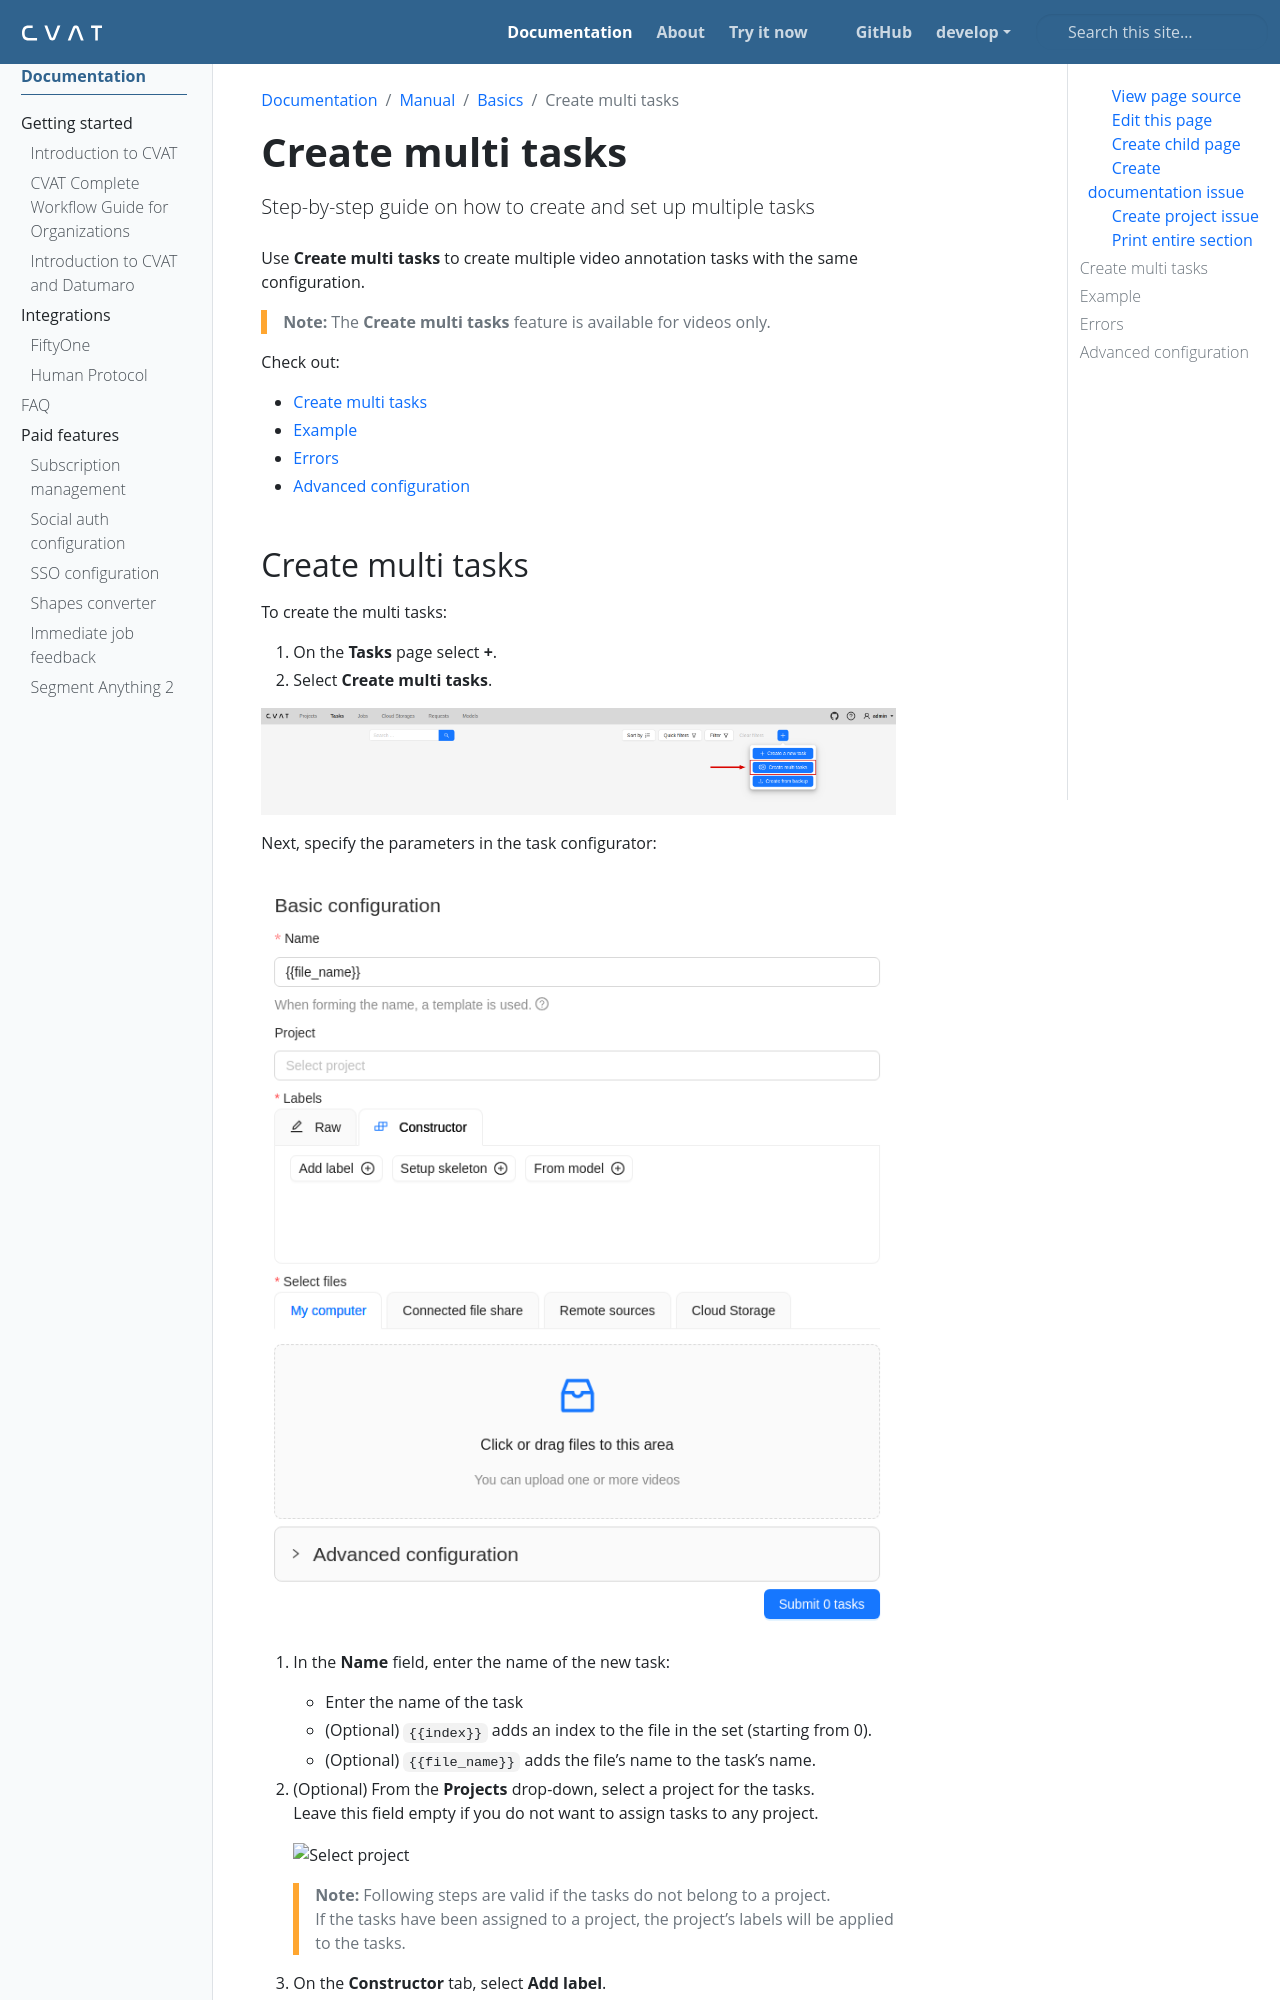

repository: wanlanli/cvat · page: docs/manual/basics/create-multi-tasks/index.html · generator: sphinx

---
title: 'Create multi tasks'
linkTitle: 'Create multi tasks'
weight: 3
description: 'Step-by-step guide on how to create and set up multiple tasks'
---

Use **Create multi tasks** to create multiple video annotation tasks with the same configuration.

> **Note:** The **Create multi tasks** feature is available for videos only.

Check out:

- [Create multi tasks](#create-multi-tasks)
- [Example](#example)
- [Errors](#errors)
- [Advanced configuration](#advanced-configuration)
